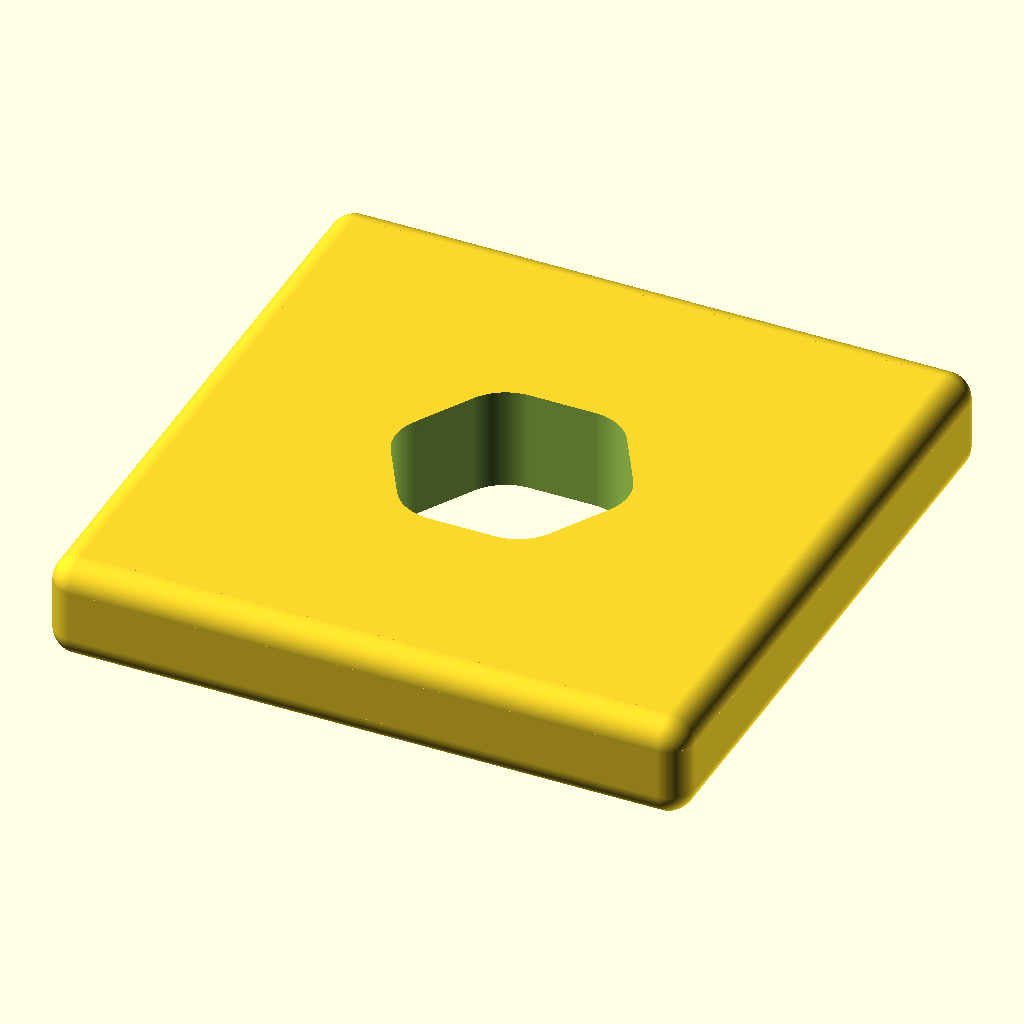
Cell 1: the model at its default parameters.
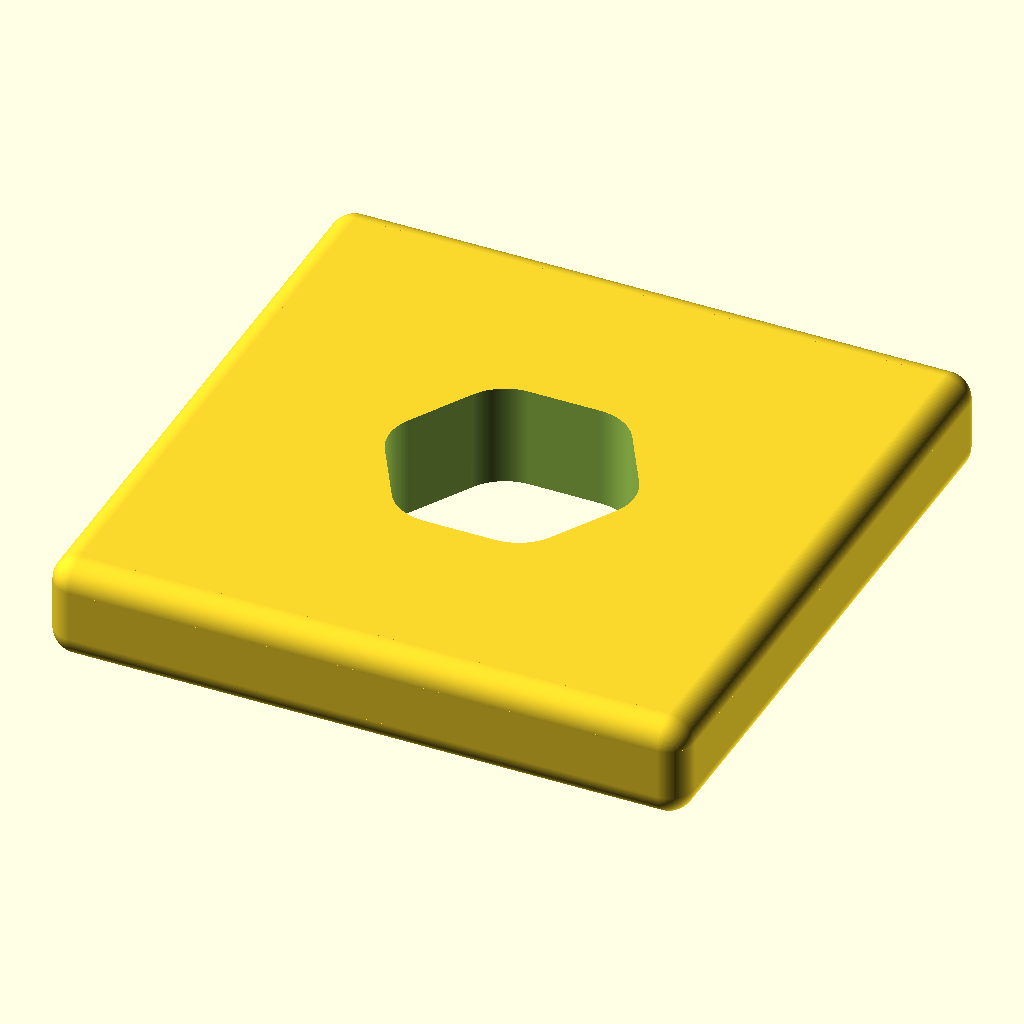
Cell 2 — pressfit set to 0.8, the other parameters unchanged.
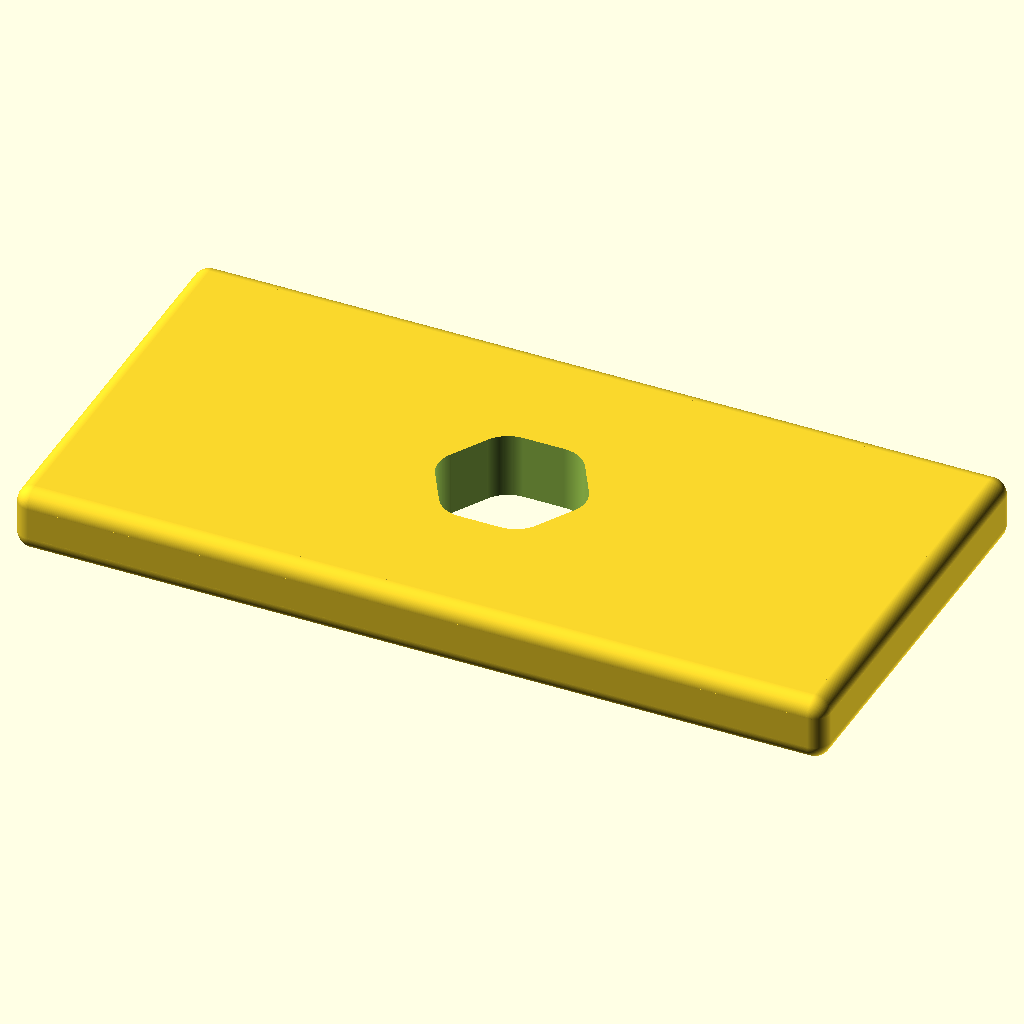
Cell 3 — x set to 50, the other parameters unchanged.
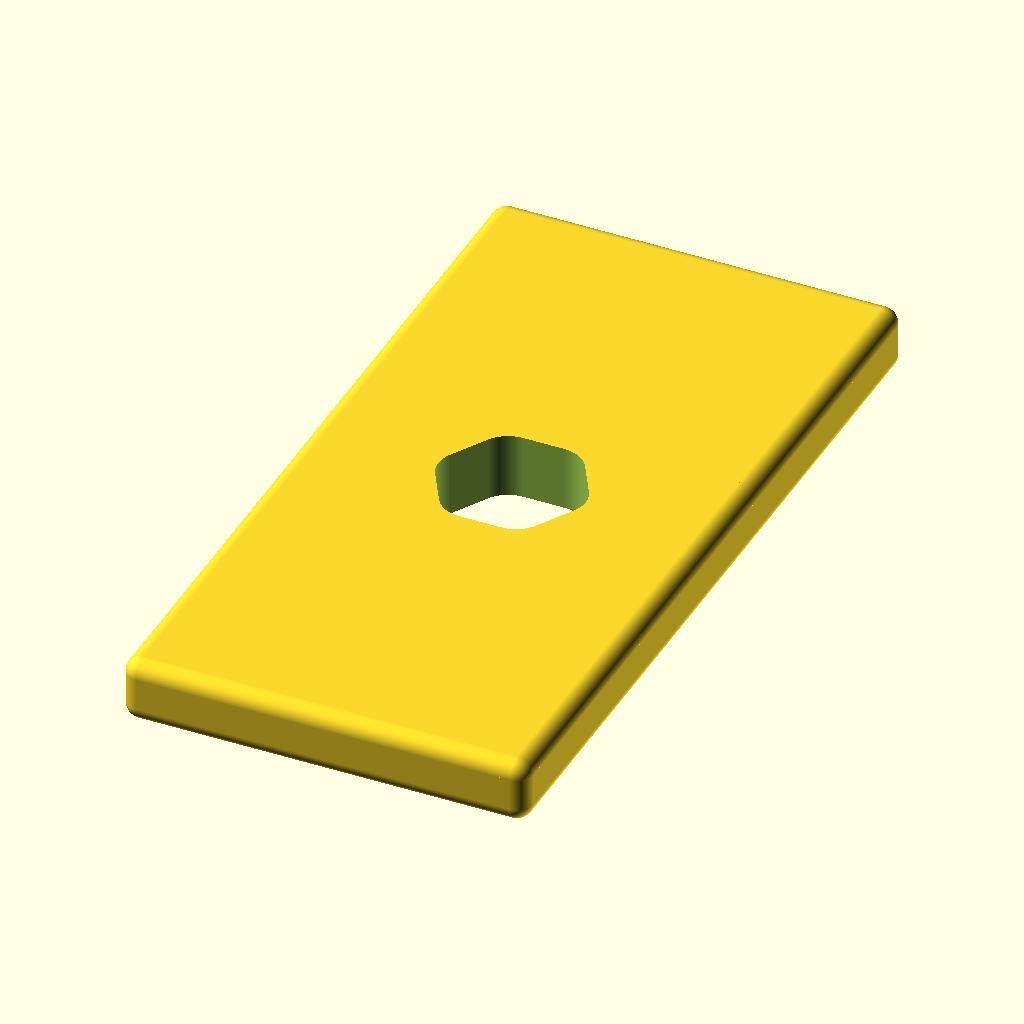
Cell 4: the same model with y = 50.
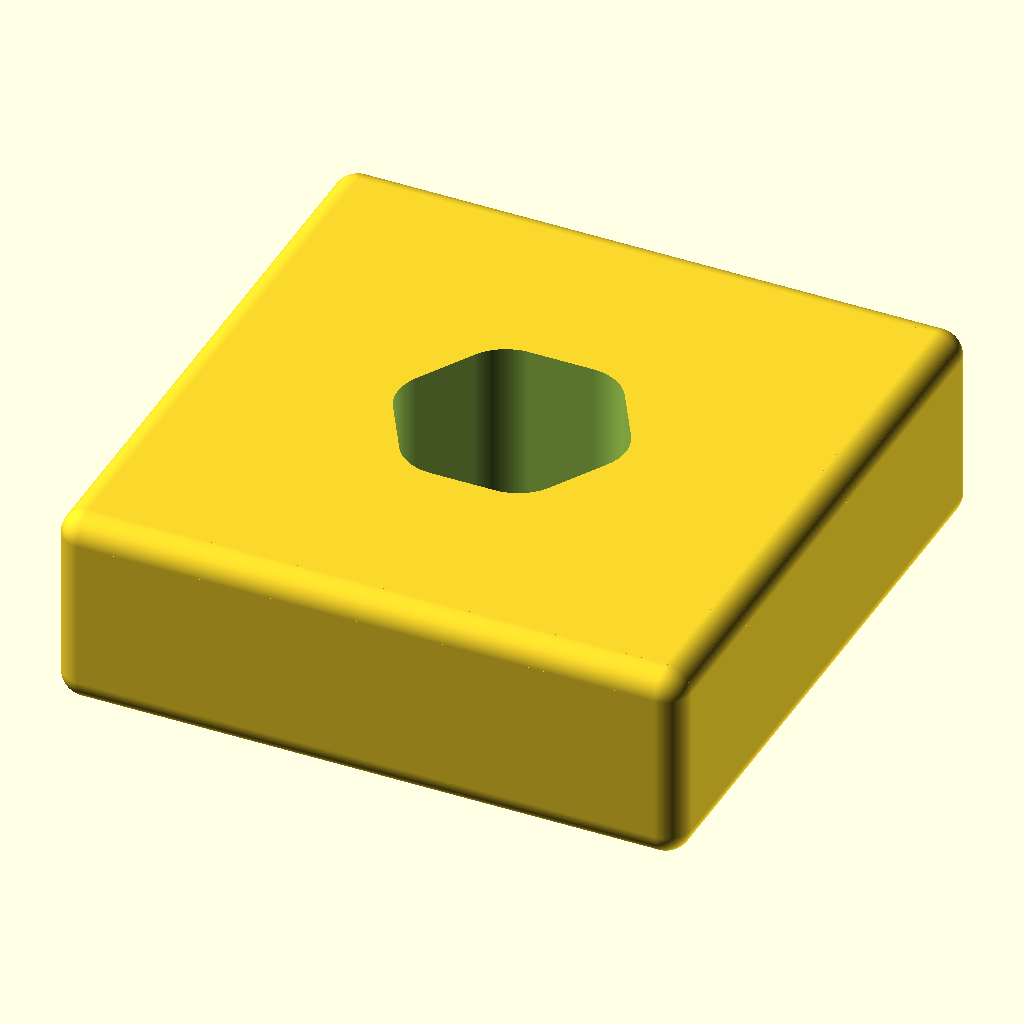
Cell 5: z = 8 (everything else at default).
All cells are drawn from the same view direction (rotation 55°, 0°, 25°, orthographic, colour scheme Cornfield), but the view is re-fitted for each cell, so position and scale can differ between cells as well as the parameter.
OpenSCAD source file openscad/tests/OLD/topflow.scad:
$fn=100;
use <../lib.scad>
pressfit=0.4;
x=25;
y=25;
z=4;
a=70;

test3();

    
module test3(){
    difference(){
            translate([0,0,0])
            roundcube(x,y,z, 1);

            // axis
            translate([x/2, y/2, -.1])
            rpol(d=8+pressfit, h=z+1);
    }    
}
module test2(){
   // x2=x+x*sin(a);
   // y2=y+y*sin(a);
    y2=30;
    x2=30;
    co=z-1;
    ca=(x2-x)/2;
    echo(atan(co/ca));
    
    difference(){
        union(){
            translate([-x/2,-y/2,0])
            rcube(x,y,z/2, 1);
            translate([-x2/2,-y2/2,z])
            rcube(x2,y2,.5, 1);
            hull(){
                translate([-x/2,-y/2,0.5])
                rcube(x,y,z/2, 1);

                translate([-x2/2,-y2/2,z])
                rcube(x2,y2,.1, 1);
            }
        }

        // axis
        translate([0,0, z/2])
        rpol(d=8+pressfit, h=14);

        //
        translate([0, -y2/2, 0])
        cylinder(d=3, h=z*2);
    }    
}

module test1(){
rotate([-90,0,0])
difference(){
        translate([20,0,-10])
        vrcube(17,10,25, 1);


        // axis
        translate([20+7.5, -4-3, 0])
        rotate([-90, 0, 0])
        rpol(d=8+pressfit, h=14);
}    
}
Customizer parameters (derived from the source; name, type, default, range or options):
pressfit: number, default 0.4
x: number, default 25
y: number, default 25
z: number, default 4
a: number, default 70
